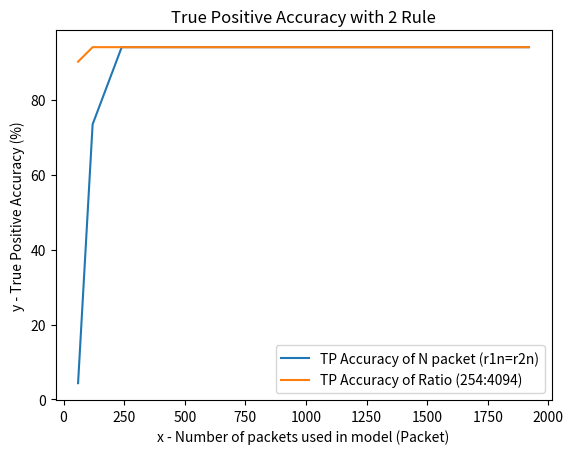

Python code for this plot:

import matplotlib.pyplot as plt 
  
# line 1 points 
x1 = [60,120,240,480,960,1920] 
y1 = [4.33,73.5,94.11,94.11,94.11,94.11] 
# plotting the line 1 points  
plt.plot(x1, y1, label = "TP Accuracy of N packet (r1n=r2n)") 
  
# line 2 points 
x2 = [60,120,240,480,960,1920]
y2 = [90.23,94.11,94.11,94.11,94.11,94.11] 
# plotting the line 2 points  
plt.plot(x2, y2, label = "TP Accuracy of Ratio (254:4094)") 
  
# naming the x axis 
plt.xlabel('x - Number of packets used in model (Packet)') 
# naming the y axis 
plt.ylabel('y - True Positive Accuracy (%)') 

# giving a title to my graph 
plt.title('True Positive Accuracy with 2 Rule')
  
# show a legend on the plot 
plt.legend()

plt.savefig('TP with 2rules.png')  

# function to show the plot 
plt.show() 
